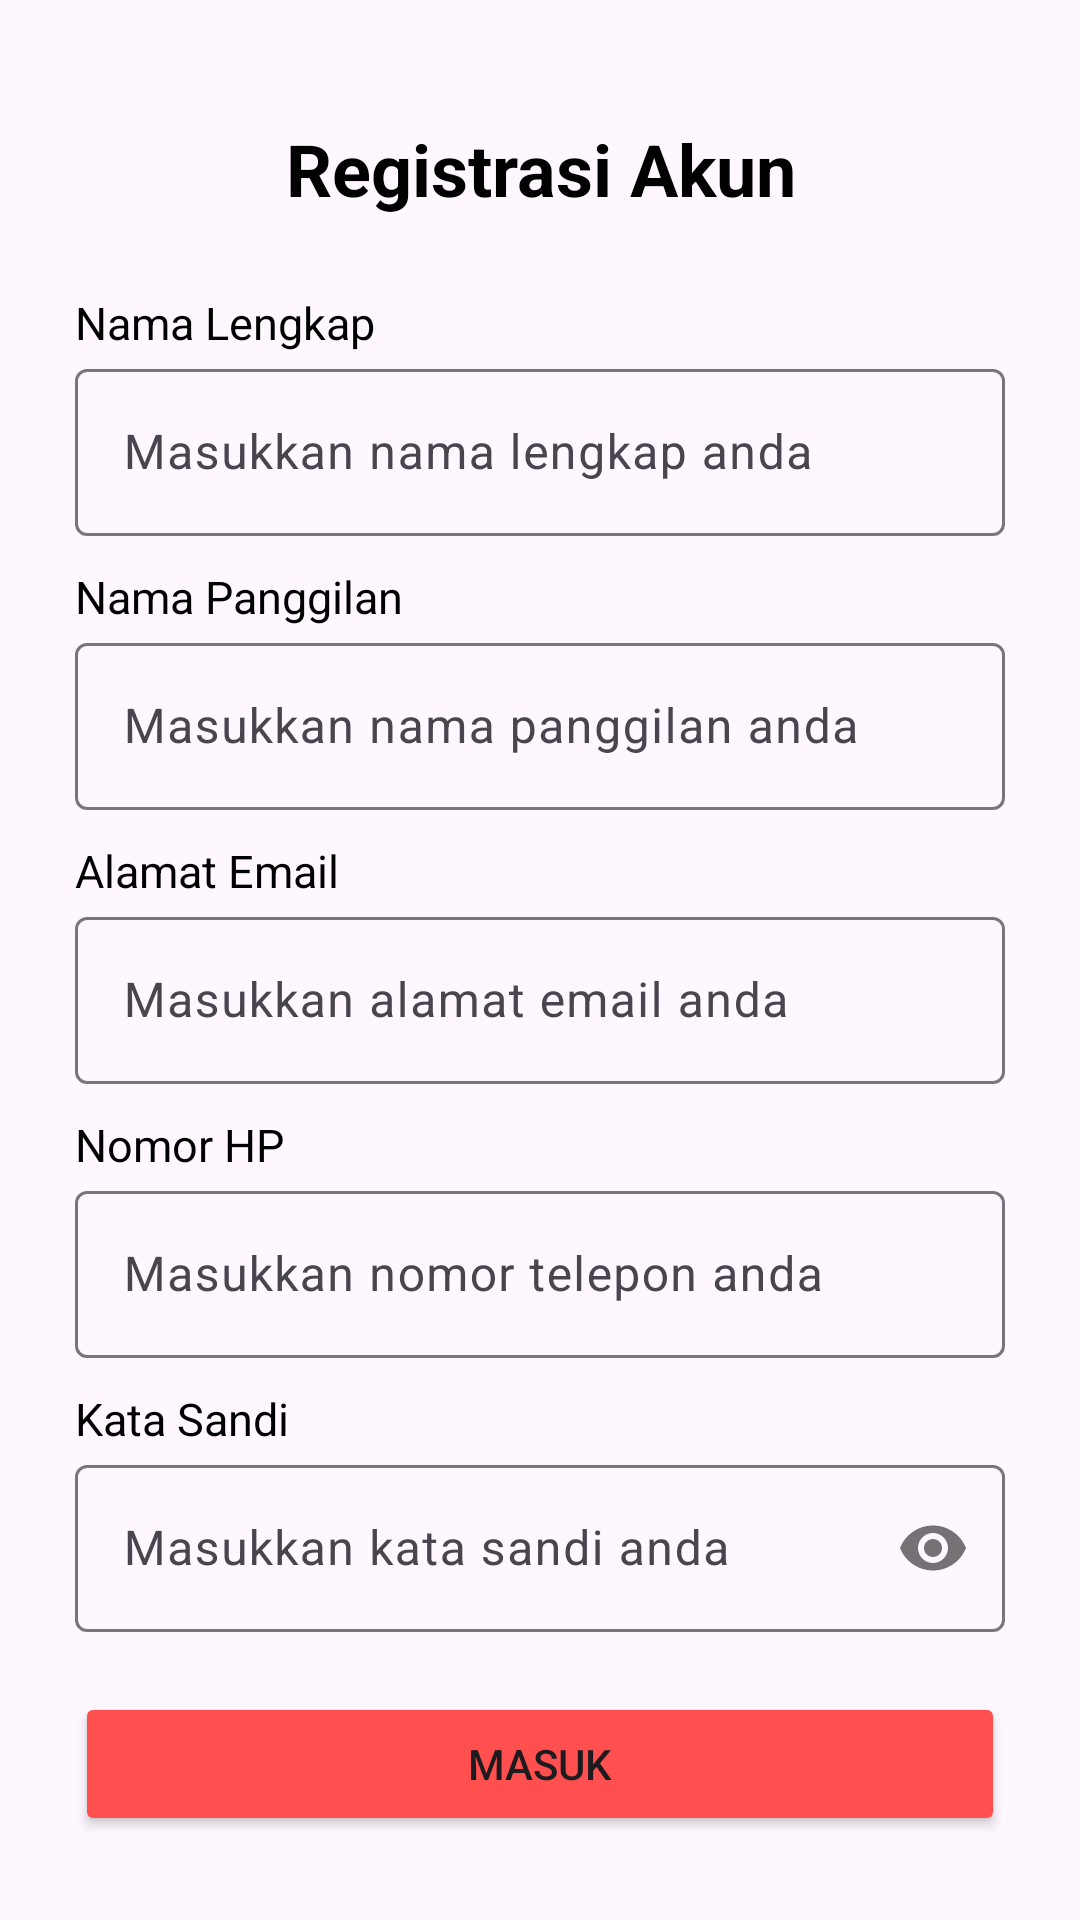

The Android layout XML behind this screen, and the referenced resources:
<!-- AndroidManifest.xml: application theme Theme.WarisanKita -->
<!-- res/layout/fragment_register.xml -->
<?xml version="1.0" encoding="utf-8"?>
<ScrollView xmlns:android="http://schemas.android.com/apk/res/android"
    xmlns:tools="http://schemas.android.com/tools"
    android:layout_width="match_parent"
    android:layout_height="match_parent"
    xmlns:app="http://schemas.android.com/apk/res-auto"
    tools:context=".fragment.LoginFragment">
    <LinearLayout
        android:layout_width="match_parent"
        android:layout_height="match_parent"
        android:orientation="vertical"
        android:gravity="center_vertical"
        android:paddingHorizontal="25dp"
        android:paddingTop="40dp">
        <TextView
            android:layout_width="match_parent"
            android:layout_height="wrap_content"
            android:textAlignment="center"
            android:text="Registrasi Akun"
            android:textColor="@color/black"
            android:textSize="24sp"
            android:textStyle="bold"
            android:layout_marginBottom="25dp"/>
        <TextView
            android:layout_width="match_parent"
            android:layout_height="wrap_content"
            android:text="Nama Lengkap"
            android:textColor="@color/black"
            android:textSize="15sp"/>
        <com.google.android.material.textfield.TextInputLayout
            android:id="@+id/til_name"
            android:layout_width="match_parent"
            android:layout_height="wrap_content"
            android:layout_marginBottom="10dp">
            <EditText
                android:id="@+id/et_name"
                android:layout_width="match_parent"
                android:layout_height="wrap_content"
                android:hint="Masukkan nama lengkap anda"/>
        </com.google.android.material.textfield.TextInputLayout>
        <TextView
            android:layout_width="match_parent"
            android:layout_height="wrap_content"
            android:text="Nama Panggilan"
            android:textColor="@color/black"
            android:textSize="15sp"/>
        <com.google.android.material.textfield.TextInputLayout
            android:id="@+id/til_nickname"
            android:layout_width="match_parent"
            android:layout_height="wrap_content"
            android:layout_marginBottom="10dp">
            <EditText
                android:id="@+id/et_nickname"
                android:layout_width="match_parent"
                android:layout_height="wrap_content"
                android:hint="Masukkan nama panggilan anda"/>
        </com.google.android.material.textfield.TextInputLayout>
        <TextView
            android:layout_width="match_parent"
            android:layout_height="wrap_content"
            android:text="Alamat Email"
            android:textColor="@color/black"
            android:textSize="15sp"/>
        <com.google.android.material.textfield.TextInputLayout
            android:id="@+id/til_email"
            android:layout_width="match_parent"
            android:layout_height="wrap_content"
            android:layout_marginBottom="10dp">
            <EditText
                android:id="@+id/et_email"
                android:layout_width="match_parent"
                android:layout_height="wrap_content"
                android:hint="Masukkan alamat email anda"
                android:inputType="textEmailAddress"/>
        </com.google.android.material.textfield.TextInputLayout>
        <TextView
            android:layout_width="match_parent"
            android:layout_height="wrap_content"
            android:text="Nomor HP"
            android:textColor="@color/black"
            android:textSize="15sp"/>
        <com.google.android.material.textfield.TextInputLayout
            android:id="@+id/til_phone"
            android:layout_width="match_parent"
            android:layout_height="wrap_content"
            android:layout_marginBottom="10dp">
            <EditText
                android:id="@+id/et_phone"
                android:layout_width="match_parent"
                android:layout_height="wrap_content"
                android:hint="Masukkan nomor telepon anda"
                android:inputType="phone"/>
        </com.google.android.material.textfield.TextInputLayout>
        <TextView
            android:layout_width="match_parent"
            android:layout_height="wrap_content"
            android:text="Kata Sandi"
            android:textColor="@color/black"
            android:textSize="15sp"/>
        <com.google.android.material.textfield.TextInputLayout
            android:id="@+id/til_password"
            android:layout_width="match_parent"
            android:layout_height="wrap_content"
            app:passwordToggleEnabled="true"
            android:layout_marginBottom="20dp">
            <EditText
                android:id="@+id/et_password"
                android:layout_width="match_parent"
                android:layout_height="wrap_content"
                android:hint="Masukkan kata sandi anda"
                android:inputType="textPassword"/>
        </com.google.android.material.textfield.TextInputLayout>
        <Button
            android:id="@+id/btn_register"
            android:layout_width="match_parent"
            android:layout_height="wrap_content"
            android:backgroundTint="#FF4F4F"
            android:text="Masuk"/>
        <ProgressBar
            android:id="@+id/pb_loading"
            android:layout_width="match_parent"
            android:layout_height="wrap_content"
            android:visibility="gone"/>
    </LinearLayout>
</ScrollView>
<!-- resources referenced by this layout -->
<resources>
  <style name="Theme.WarisanKita" parent="Base.Theme.WarisanKita" />
  <style name="Base.Theme.WarisanKita" parent="Theme.Material3.DayNight">
          <item name="android:colorPrimary">#383928</item>
      </style>
  <!-- not gathered from this repository: default colours our renderer supplied (Android Studio template values) -->
  <color name="black">#FF000000</color>
</resources>
